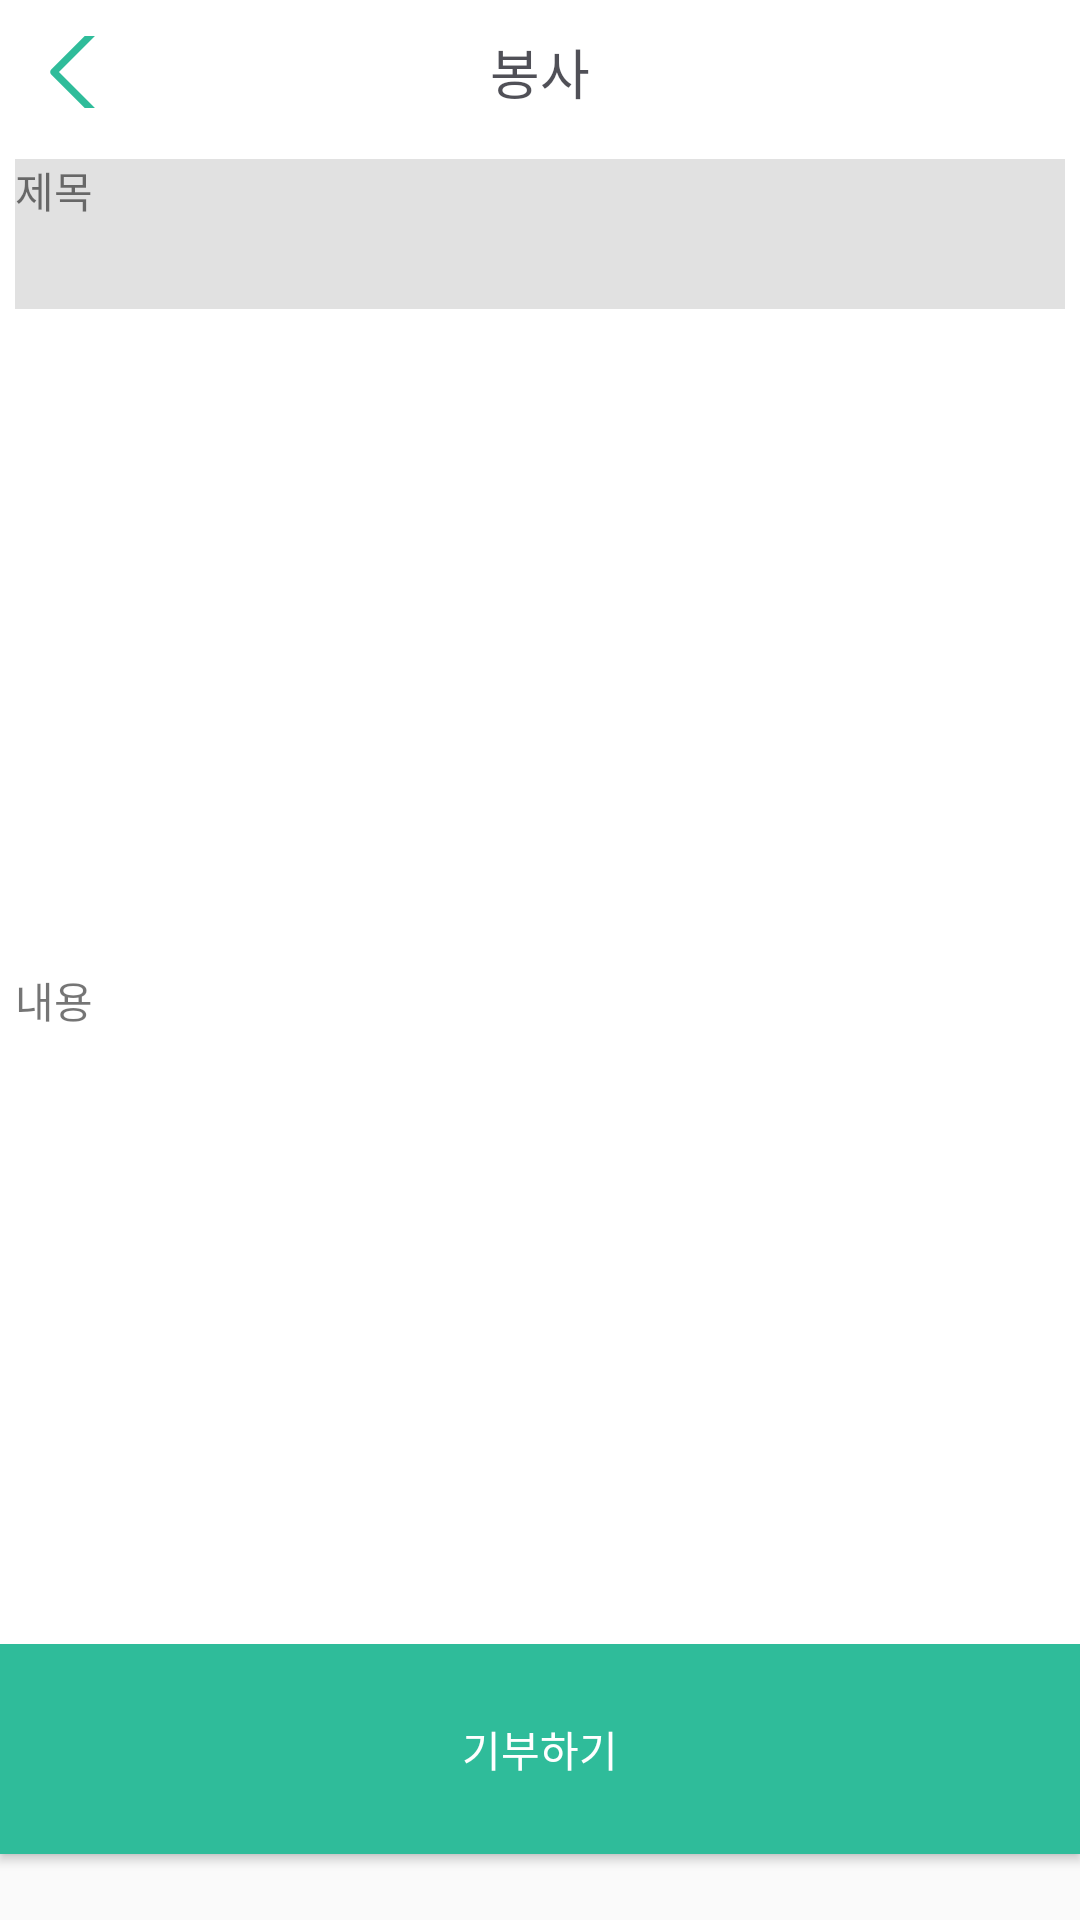

This screen was rendered from an Android layout file. Write that file and the resources it references.
<!-- AndroidManifest.xml: application theme AppTheme -->
<!-- res/layout/activity_donate_explain.xml -->
<?xml version="1.0" encoding="utf-8"?>
<LinearLayout xmlns:android="http://schemas.android.com/apk/res/android"
    android:orientation="vertical" android:layout_width="match_parent"
    android:layout_height="match_parent">
    <RelativeLayout
        android:layout_width="match_parent"
        android:layout_height="48dp"
        android:background="@color/white">

        <ImageButton
            android:visibility="visible"
            android:layout_centerVertical="true"
            android:id="@+id/back_btn"
            android:background="@android:color/transparent"
            android:src="@drawable/back_btn"
            android:layout_marginLeft="16dp"
            android:layout_alignParentLeft="true"
            android:layout_width="24dp"
            android:layout_height="24dp"
            />

        <TextView
            android:text="봉사"
            android:layout_centerInParent="true"
            android:textSize="18sp"
            android:layout_centerVertical="true"
            android:id="@+id/this_month_tv"
            android:layout_width="wrap_content"
            android:layout_height="wrap_content"
            android:textColor="@color/text_color" />


        
        
        
        
        
        
        
        
        
        
        
        
        

    </RelativeLayout>

    <LinearLayout
        android:background="#FFFFFF"
        android:orientation="vertical"
        android:layout_width="match_parent"
        android:layout_height="500dp">
        <TextView
            android:background="#e1e1e1"
            android:id="@+id/title"
            android:layout_width="match_parent"
            android:layout_height="50dp"
            android:layout_margin="5dp"
            android:text = "제목"/>
        <ImageView
            android:layout_width="match_parent"
            android:layout_height="200dp"
            android:layout_margin="5dp" />
        <TextView
            android:layout_width="match_parent"
            android:layout_height="220dp"
            android:layout_margin="5dp"
            android:text="내용"
            />
    </LinearLayout>

    <LinearLayout
        android:layout_width="match_parent"
        android:layout_height="100dp"
        android:layout_gravity="bottom"
        android:orientation="horizontal">

        <Button
            android:id="@+id/donate_btn"
            android:layout_width="match_parent"
            android:layout_height="70dp"
            android:background="@color/green_normal"
            android:text="기부하기"
            android:textColor="#ffffff" />
    </LinearLayout>
</LinearLayout>
<!-- resources referenced by this layout -->
<resources>
  <color name="green_normal">#2fbc9a</color>
  <color name="text_color">#c61d1d26</color>
  <color name="white">#ffffff</color>
  <!-- drawable back_btn: png bitmap (drawable-xxhdpi, 703 bytes) -->
  <style name="AppTheme" parent="Theme.AppCompat.Light.NoActionBar">
          
          <item name="colorPrimary">@color/colorPrimary</item>
          <item name="colorPrimaryDark">@color/colorPrimaryDark</item>
          <item name="colorAccent">@color/colorAccent</item>
  
          &gt;
          
          
      </style>
  <color name="colorPrimary">#ffffff</color>
  <color name="colorPrimaryDark">#f0f0f0</color>
  <color name="colorAccent">#2fbc9a</color>
</resources>
